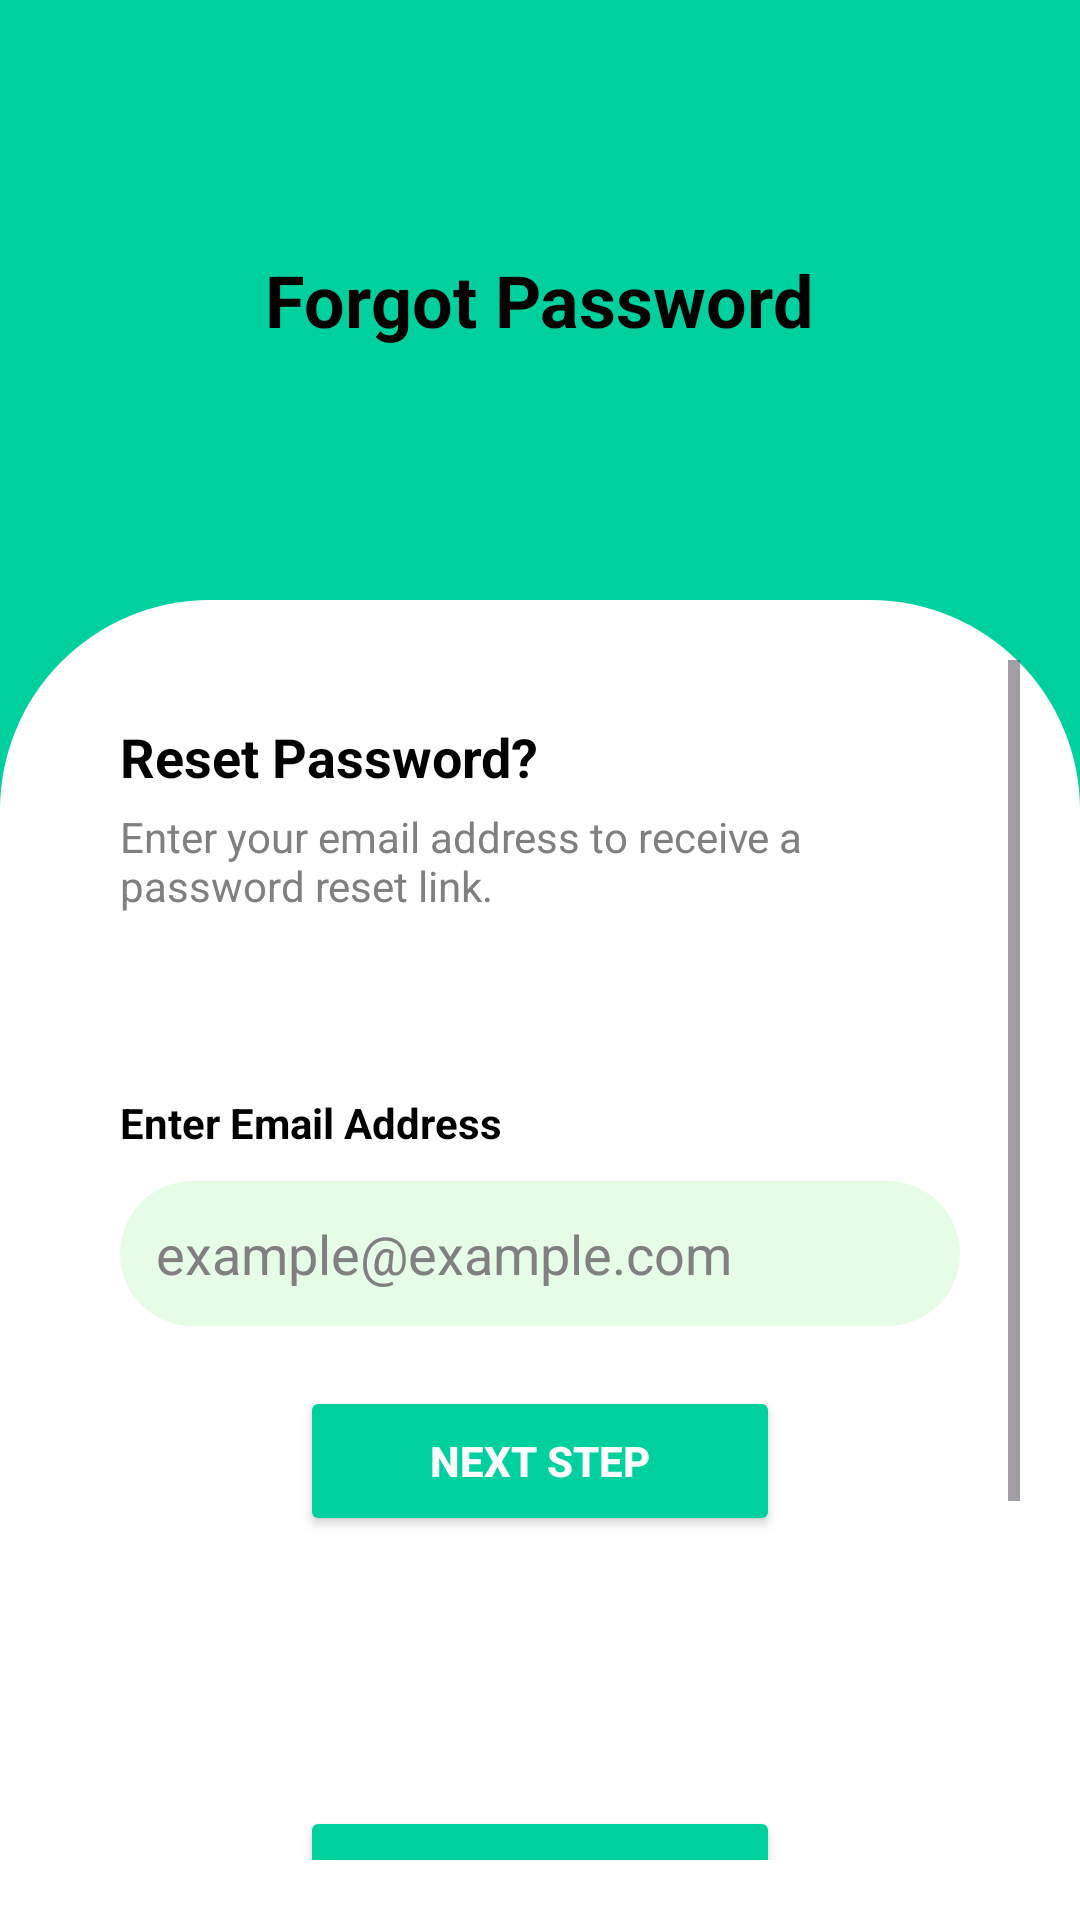

The Android layout XML behind this screen, and the referenced resources:
<!-- AndroidManifest.xml: application theme Theme.BudgetBuddyorg -->
<!-- res/layout/activity_forgot_password.xml -->
<?xml version="1.0" encoding="utf-8"?>
<LinearLayout xmlns:android="http://schemas.android.com/apk/res/android"
    android:layout_width="match_parent"
    android:layout_height="match_parent"
    android:orientation="vertical"
    android:background="#00D09E">

    
    <RelativeLayout
        android:layout_width="match_parent"
        android:layout_height="200dp"
        android:gravity="center">

        <TextView
            android:id="@+id/tvForgotPassword"
            android:layout_width="wrap_content"
            android:layout_height="wrap_content"
            android:layout_centerInParent="true"
            android:text="Forgot Password"
            android:textColor="@android:color/black"
            android:textSize="24sp"
            android:textStyle="bold" />
    </RelativeLayout>

    
    <RelativeLayout
        android:layout_width="match_parent"
        android:layout_height="wrap_content"
        android:background="@drawable/rounded_bg"
        android:padding="20dp">

        <ScrollView
            android:layout_width="match_parent"
            android:layout_height="match_parent">

            <LinearLayout
                android:layout_width="match_parent"
                android:layout_height="wrap_content"
                android:orientation="vertical"
                android:padding="20dp">

                
                <TextView
                    android:layout_width="wrap_content"
                    android:layout_height="wrap_content"
                    android:text="Reset Password?"
                    android:textColor="@android:color/black"
                    android:textSize="18sp"
                    android:textStyle="bold"
                    android:layout_marginBottom="5dp" />

                
                <TextView
                    android:layout_width="wrap_content"
                    android:layout_height="wrap_content"
                    android:text="Enter your email address to receive a password reset link."
                    android:textColor="#808080"
                    android:textSize="14sp"
                    android:layout_marginBottom="60dp" />

                
                <TextView
                    android:layout_width="wrap_content"
                    android:layout_height="wrap_content"
                    android:text="Enter Email Address"
                    android:textColor="@android:color/black"
                    android:textSize="14sp"
                    android:textStyle="bold"
                    android:layout_marginBottom="10dp" />

                
                <EditText
                    android:id="@+id/etEmail"
                    android:layout_width="match_parent"
                    android:layout_height="wrap_content"
                    android:hint="example@example.com"
                    android:background="@drawable/rounded_bg_corner"
                    android:padding="12dp"
                    android:textColorHint="#808080"
                    android:inputType="textEmailAddress"
                    android:layout_marginBottom="20dp" />

                
                <Button
                    android:id="@+id/btnNextStep"
                    android:layout_width="160dp"
                    android:layout_height="50dp"
                    android:layout_gravity="center"

                    android:backgroundTint="@color/primary_green"
                    android:text="Next Step"
                    android:textColor="@android:color/white"
                    android:textStyle="bold"
                    android:padding="12dp"
                    android:layout_marginBottom="90dp" />

                
                <Button
                    android:id="@+id/btnSignUp"
                    android:layout_width="160dp"
                    android:layout_height="50dp"
                    android:layout_gravity="center"
                    android:backgroundTint="@color/primary_green"
                    android:text="Sign Up"
                    android:textColor="@android:color/white"
                    android:textStyle="bold"
                    android:padding="12dp"
                    android:layout_marginBottom="20dp" />

                
                <TextView
                    android:layout_width="wrap_content"
                    android:layout_height="wrap_content"
                    android:text="or sign up with"
                    android:layout_gravity="center"
                    android:textColor="#808080"
                    android:textSize="12sp"
                    android:layout_marginBottom="10dp" />

                <LinearLayout
                    android:layout_width="wrap_content"
                    android:layout_height="wrap_content"
                    android:layout_gravity="center"
                    android:orientation="horizontal">

                    <ImageView
                        android:id="@+id/btnFacebook"
                        android:layout_width="40dp"
                        android:layout_height="40dp"
                        android:layout_marginEnd="16dp"
                        android:src="@drawable/facebook_icon" />

                    <ImageView
                        android:id="@+id/btnGoogle"
                        android:layout_width="40dp"
                        android:layout_height="40dp"
                        android:src="@drawable/google_icon" />
                </LinearLayout>

                
                <TextView
                    android:layout_width="wrap_content"
                    android:layout_height="wrap_content"
                    android:layout_gravity="center"
                    android:text="Don't have an account? "
                    android:textColor="#808080"
                    android:textSize="12sp" />

                <TextView
                    android:id="@+id/tvSignUp"
                    android:layout_width="wrap_content"
                    android:layout_height="wrap_content"
                    android:layout_gravity="center"
                    android:text="Sign Up"
                    android:textColor="#00D09E"
                    android:textSize="12sp"
                    android:textStyle="bold" />
            </LinearLayout>
        </ScrollView>
    </RelativeLayout>
</LinearLayout>
<!-- resources referenced by this layout -->
<resources>
  <color name="primary_green">@color/green_500</color>
  <!-- drawable facebook_icon: png bitmap (drawable, 1239 bytes) -->
  <!-- drawable google_icon: png bitmap (drawable, 1295 bytes) -->
  <!-- drawable rounded_bg (drawable) -->
  <shape xmlns:android="http://schemas.android.com/apk/res/android"
      android:shape="rectangle">
      <solid android:color="#FFFF"/> 
      <corners android:topLeftRadius="70dp"
          android:topRightRadius="70dp"
          android:bottomLeftRadius="0dp"
          android:bottomRightRadius="0dp"
          />
  </shape>
  <!-- drawable rounded_bg_corner (drawable) -->
  <?xml version="1.0" encoding="utf-8"?>
  <shape xmlns:android="http://schemas.android.com/apk/res/android"
      android:shape="rectangle">
      <solid android:color="#E6FCE6" /> 
      <corners android:radius="50dp" /> 
  </shape>
  <style name="Theme.BudgetBuddyorg" parent="Base.Theme.BudgetBuddyorg" />
  <color name="green_500">#00D09E</color>
  <style name="Base.Theme.BudgetBuddyorg" parent="Theme.Material3.DayNight.NoActionBar">
          
          
      </style>
</resources>
